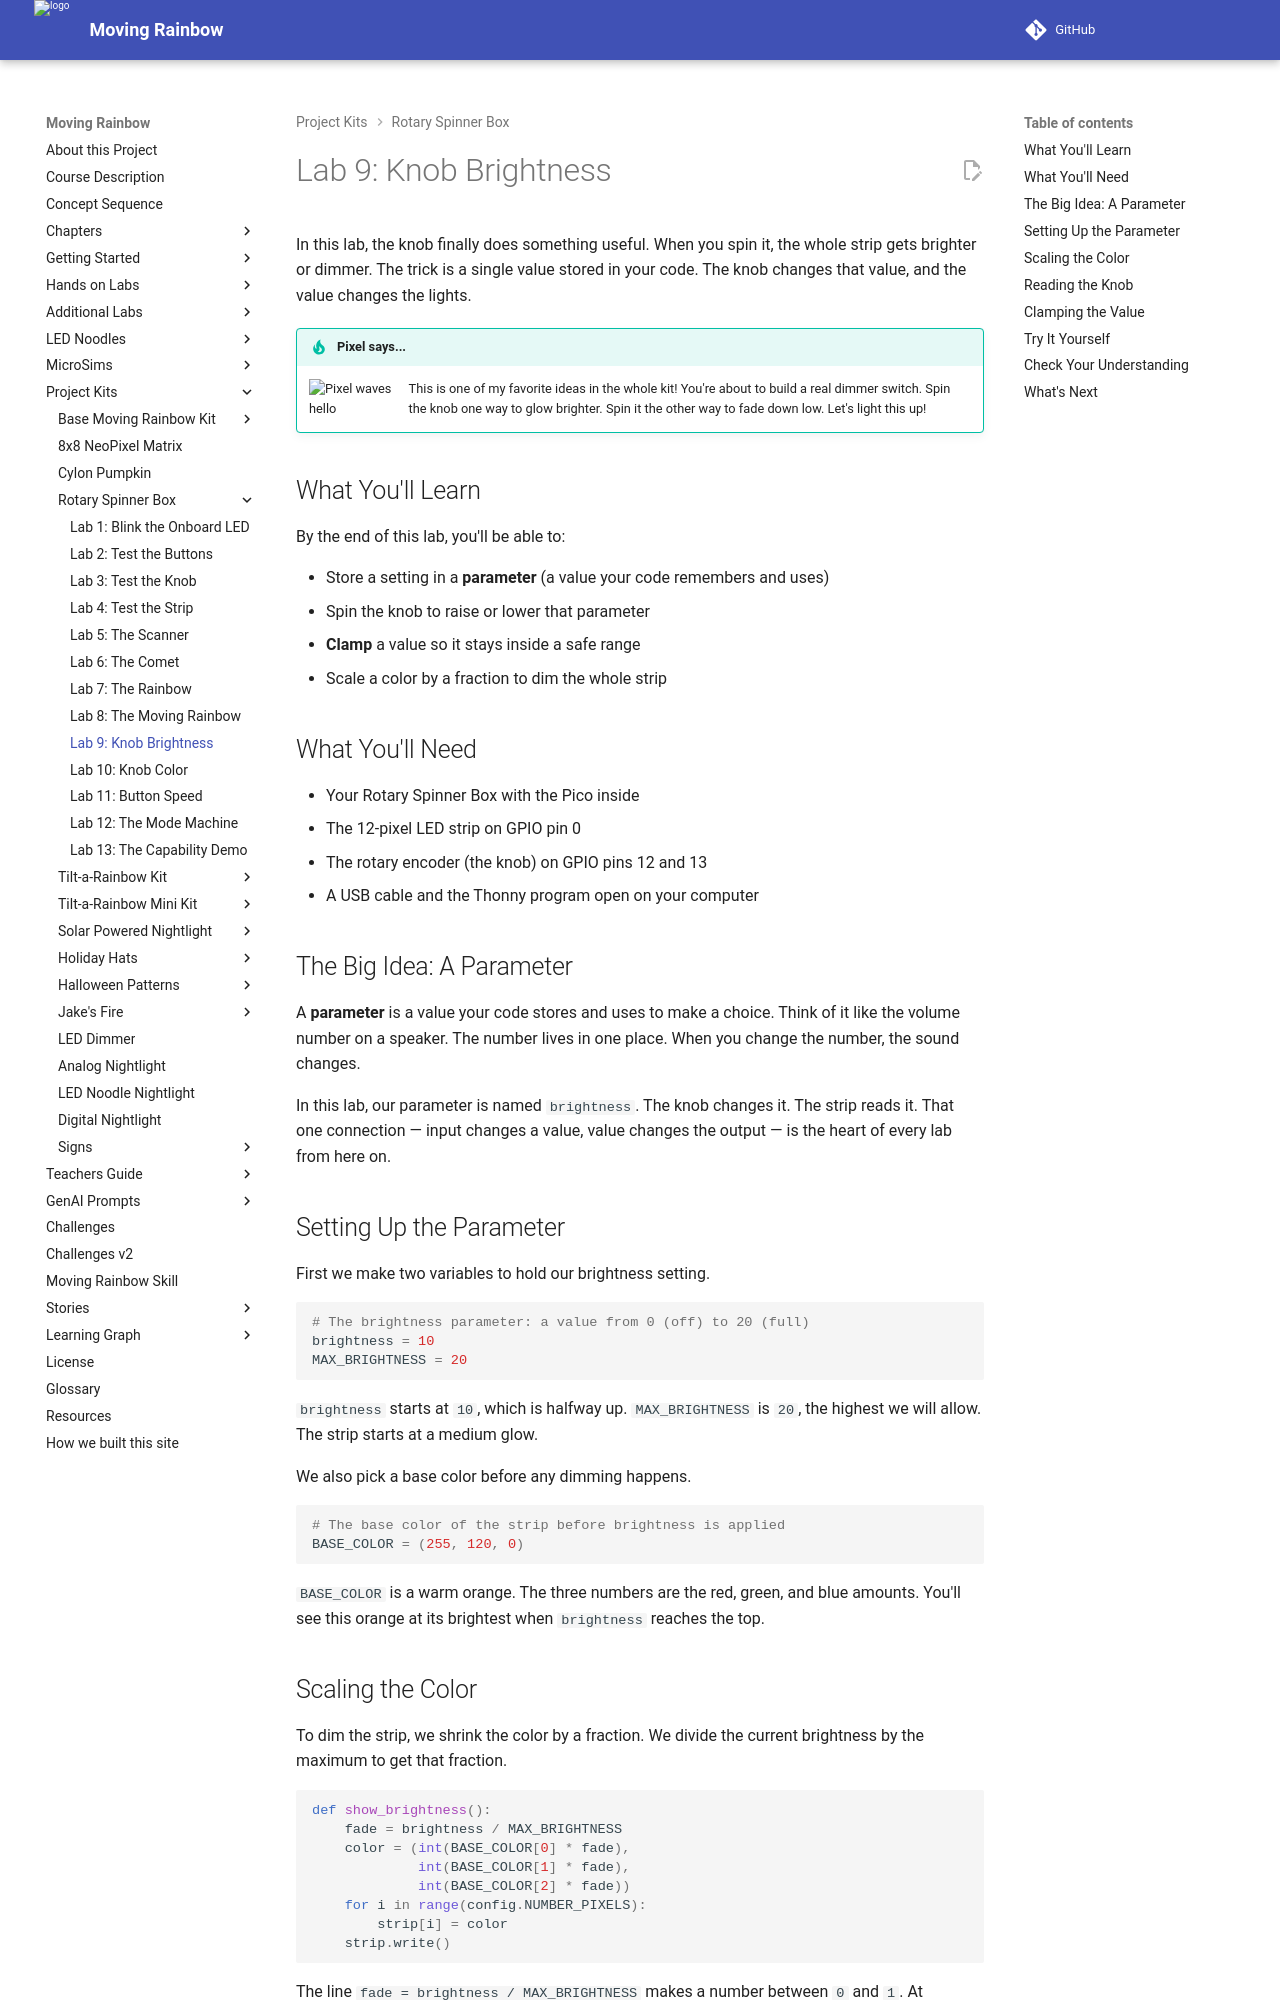

repository: dmccreary/moving-rainbow · page: kits/rotary-spinner-box/09-rotary-brightness/index.html · generator: mkdocs

# Lab 9: Knob Brightness

In this lab, the knob finally does something useful. When you spin it, the
whole strip gets brighter or dimmer. The trick is a single value stored in your
code. The knob changes that value, and the value changes the lights.

!!! tip "Pixel says..."
    <img src="../../../img/mascot/welcome.png" class="mascot-admonition-img" alt="Pixel waves hello">
    This is one of my favorite ideas in the whole kit! You're about to build a
    real dimmer switch. Spin the knob one way to glow brighter. Spin it the
    other way to fade down low. Let's light this up!

## What You'll Learn

By the end of this lab, you'll be able to:

- Store a setting in a **parameter** (a value your code remembers and uses)
- Spin the knob to raise or lower that parameter
- **Clamp** a value so it stays inside a safe range
- Scale a color by a fraction to dim the whole strip

## What You'll Need

- Your Rotary Spinner Box with the Pico inside
- The 12-pixel LED strip on GPIO pin 0
- The rotary encoder (the knob) on GPIO pins 12 and 13
- A USB cable and the Thonny program open on your computer

## The Big Idea: A Parameter

A **parameter** is a value your code stores and uses to make a choice. Think of
it like the volume number on a speaker. The number lives in one place. When you
change the number, the sound changes.

In this lab, our parameter is named `brightness`. The knob changes it. The
strip reads it. That one connection — input changes a value, value changes the
output — is the heart of every lab from here on.

## Setting Up the Parameter

First we make two variables to hold our brightness setting.

```python
# The brightness parameter: a value from 0 (off) to 20 (full)
brightness = 10
MAX_BRIGHTNESS = 20
```

`brightness` starts at `10`, which is halfway up. `MAX_BRIGHTNESS` is `20`, the
highest we will allow. The strip starts at a medium glow.

We also pick a base color before any dimming happens.

```python
# The base color of the strip before brightness is applied
BASE_COLOR = (255, 120, 0)
```

`BASE_COLOR` is a warm orange. The three numbers are the red, green, and blue
amounts. You'll see this orange at its brightest when `brightness` reaches the
top.
